10-way image classification set "dataset" from GitHub (maisiehapney/PlantCareApp); label vocabulary: boston fern, cactus, chinese money plant, dragon tree, jade plant, orchid, peace lily, peacock plant, rubber plant, snake plant.

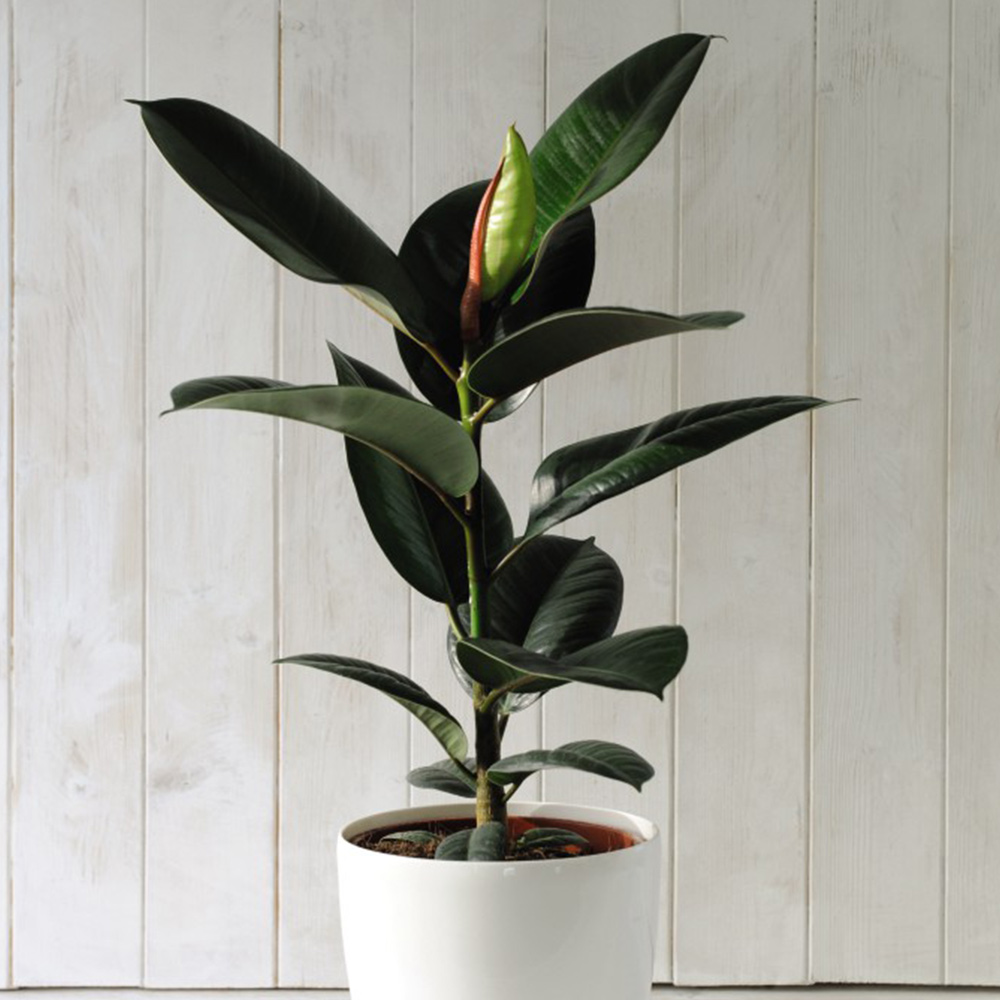
Label: rubber plant

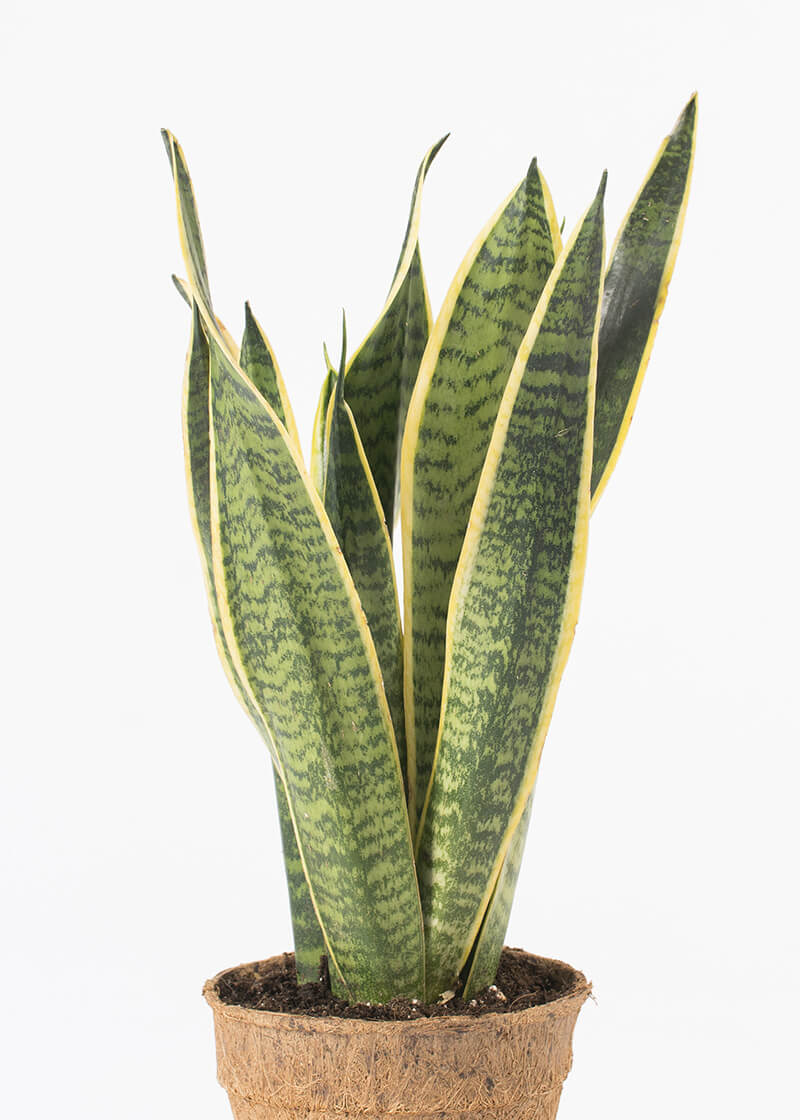
Label: snake plant

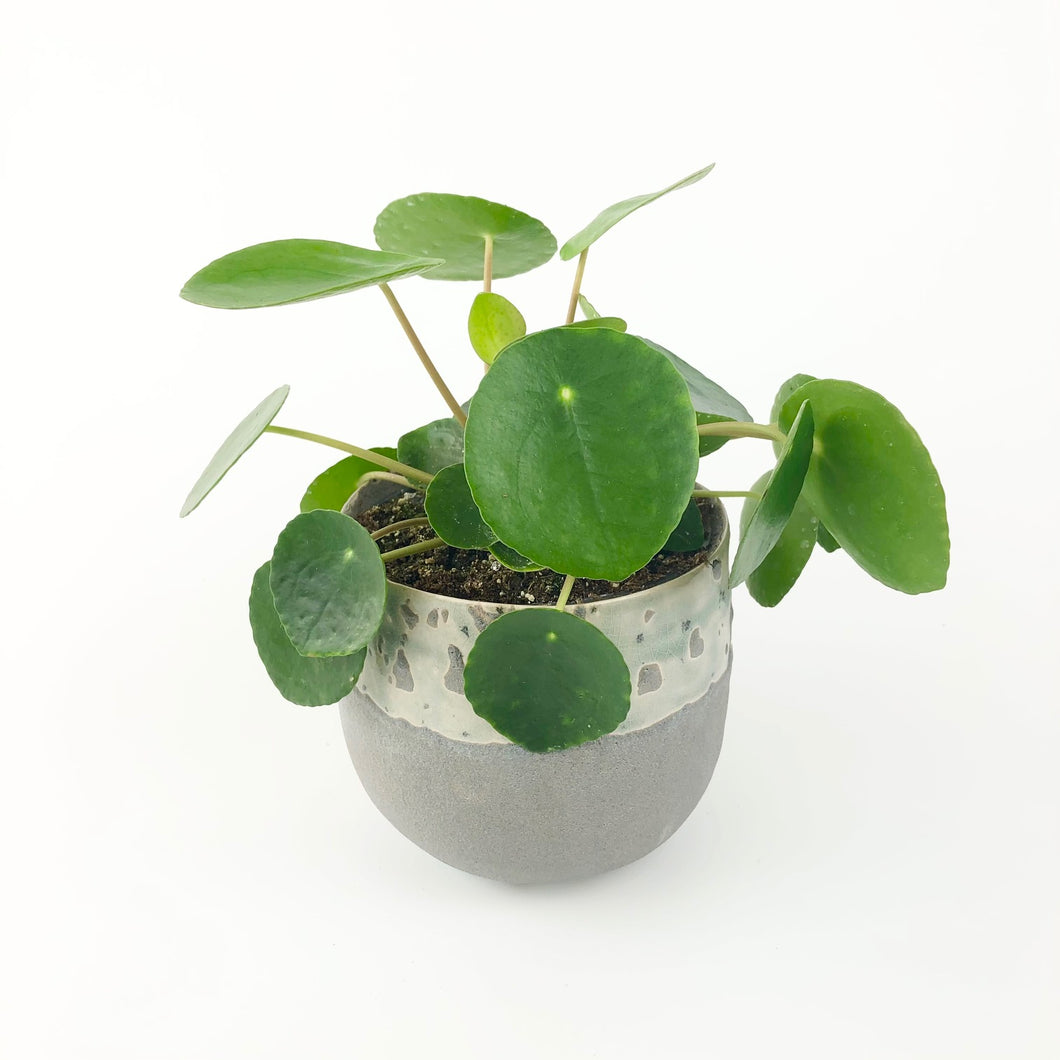
Label: chinese money plant

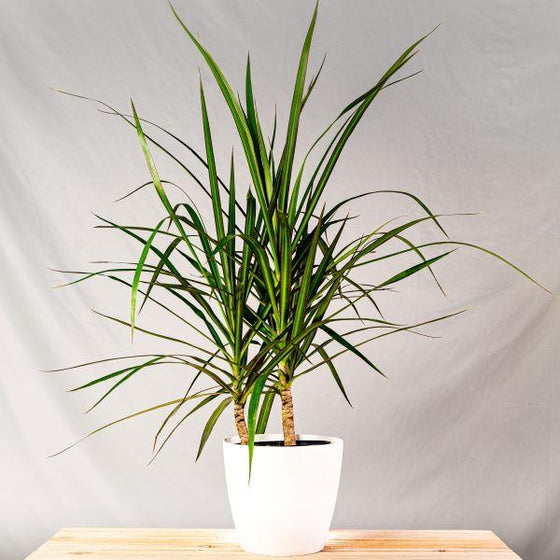
Label: dragon tree

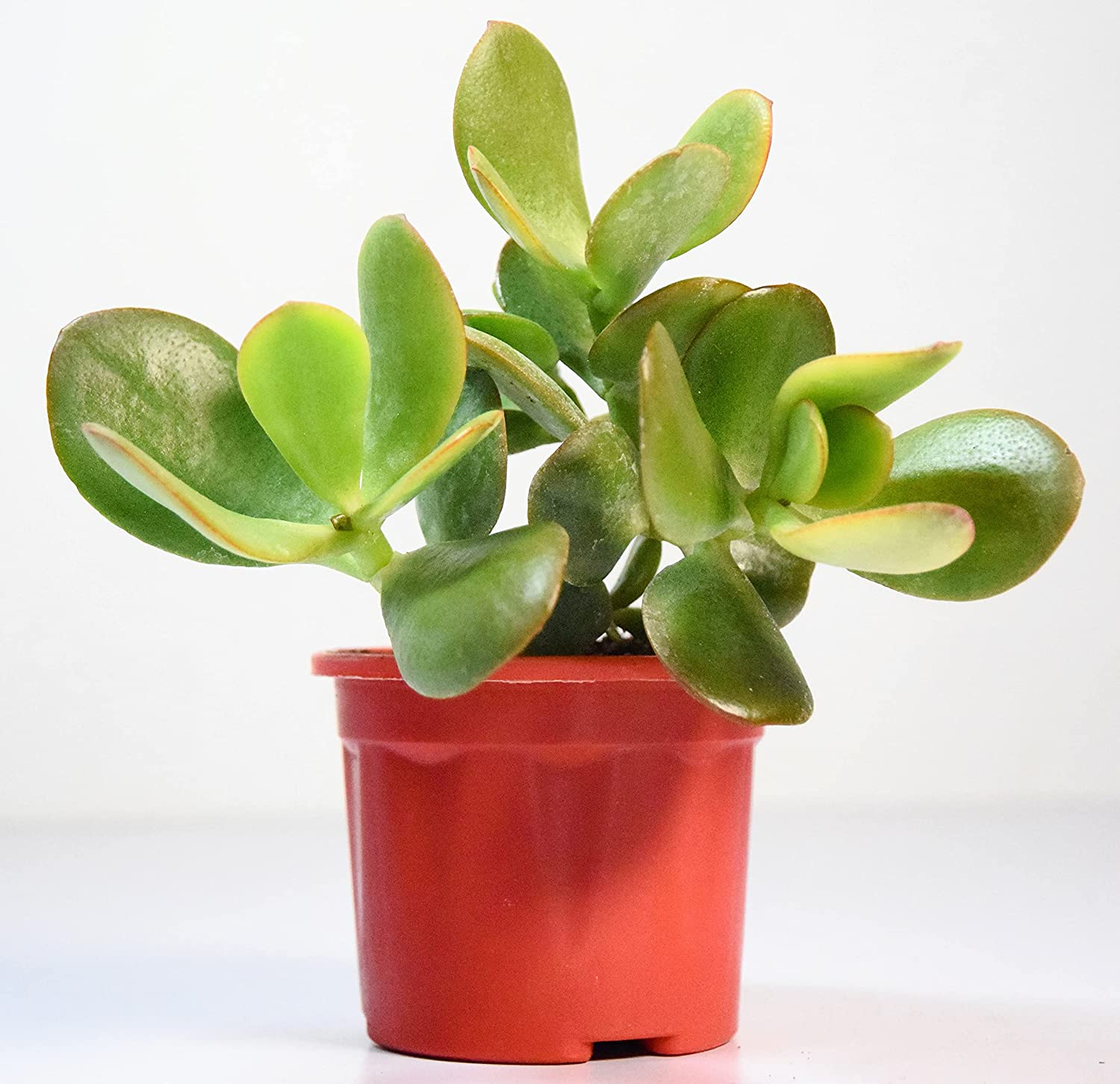
Label: jade plant

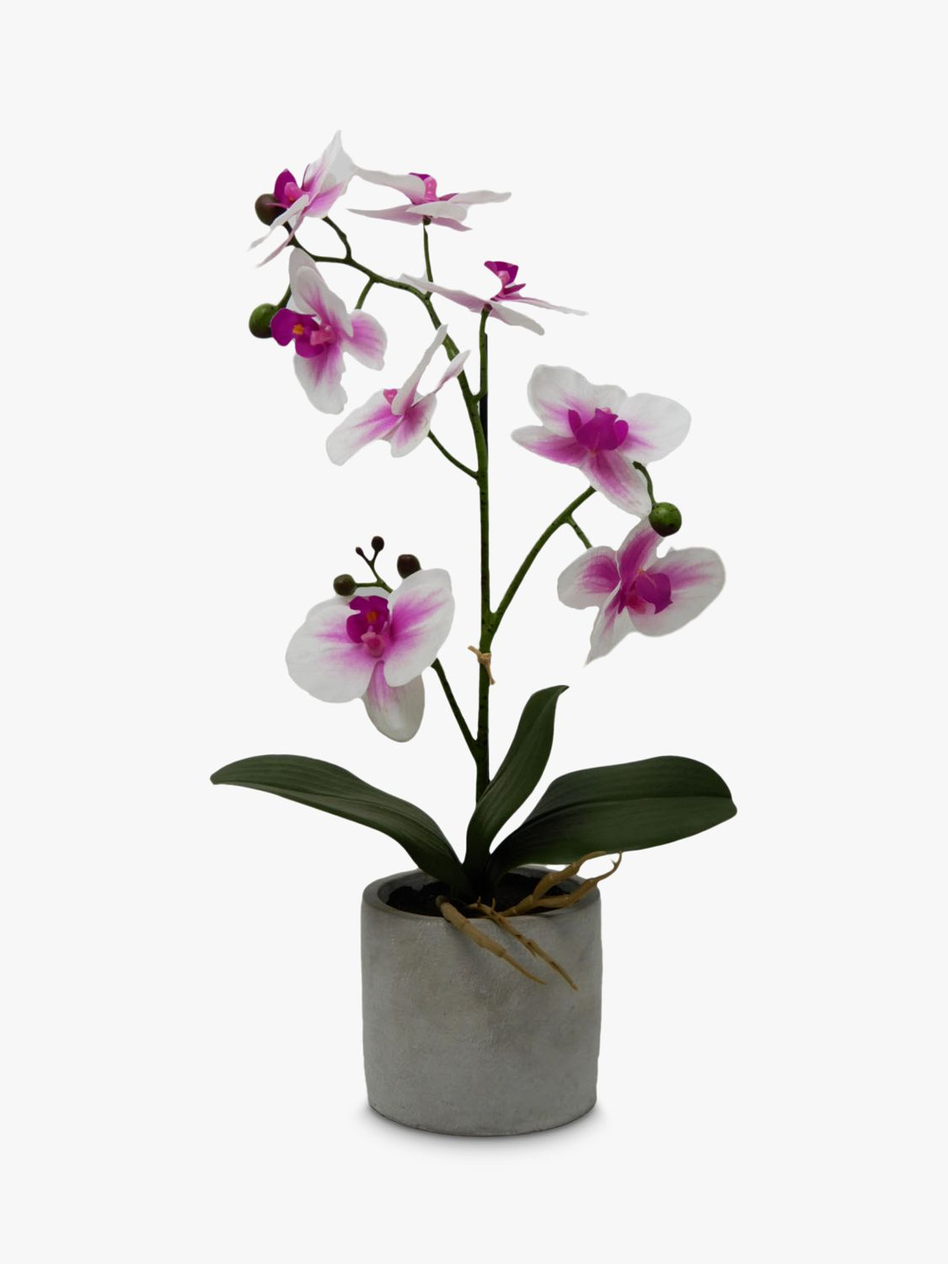
Label: orchid
